Dataset: actual_training_testing_data (GitHub, rdk004/CNN_WBC_Classifier). Classes: basophil, eosinophil, erythroblast, immature granulocyte, lymphocyte, monocyte, neutrophil, thrombocyte.

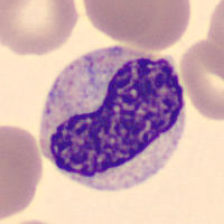
Label: immature granulocyte

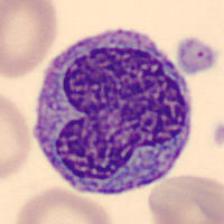
Label: monocyte

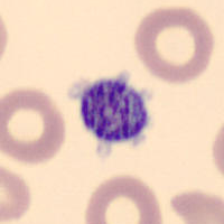
Label: thrombocyte

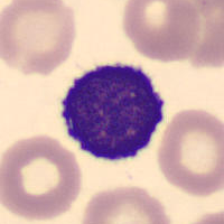
Label: lymphocyte

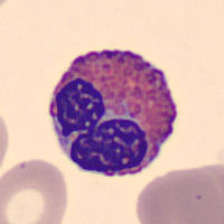
Label: eosinophil

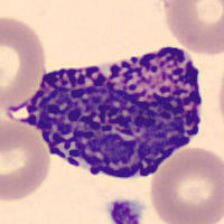
Label: basophil
